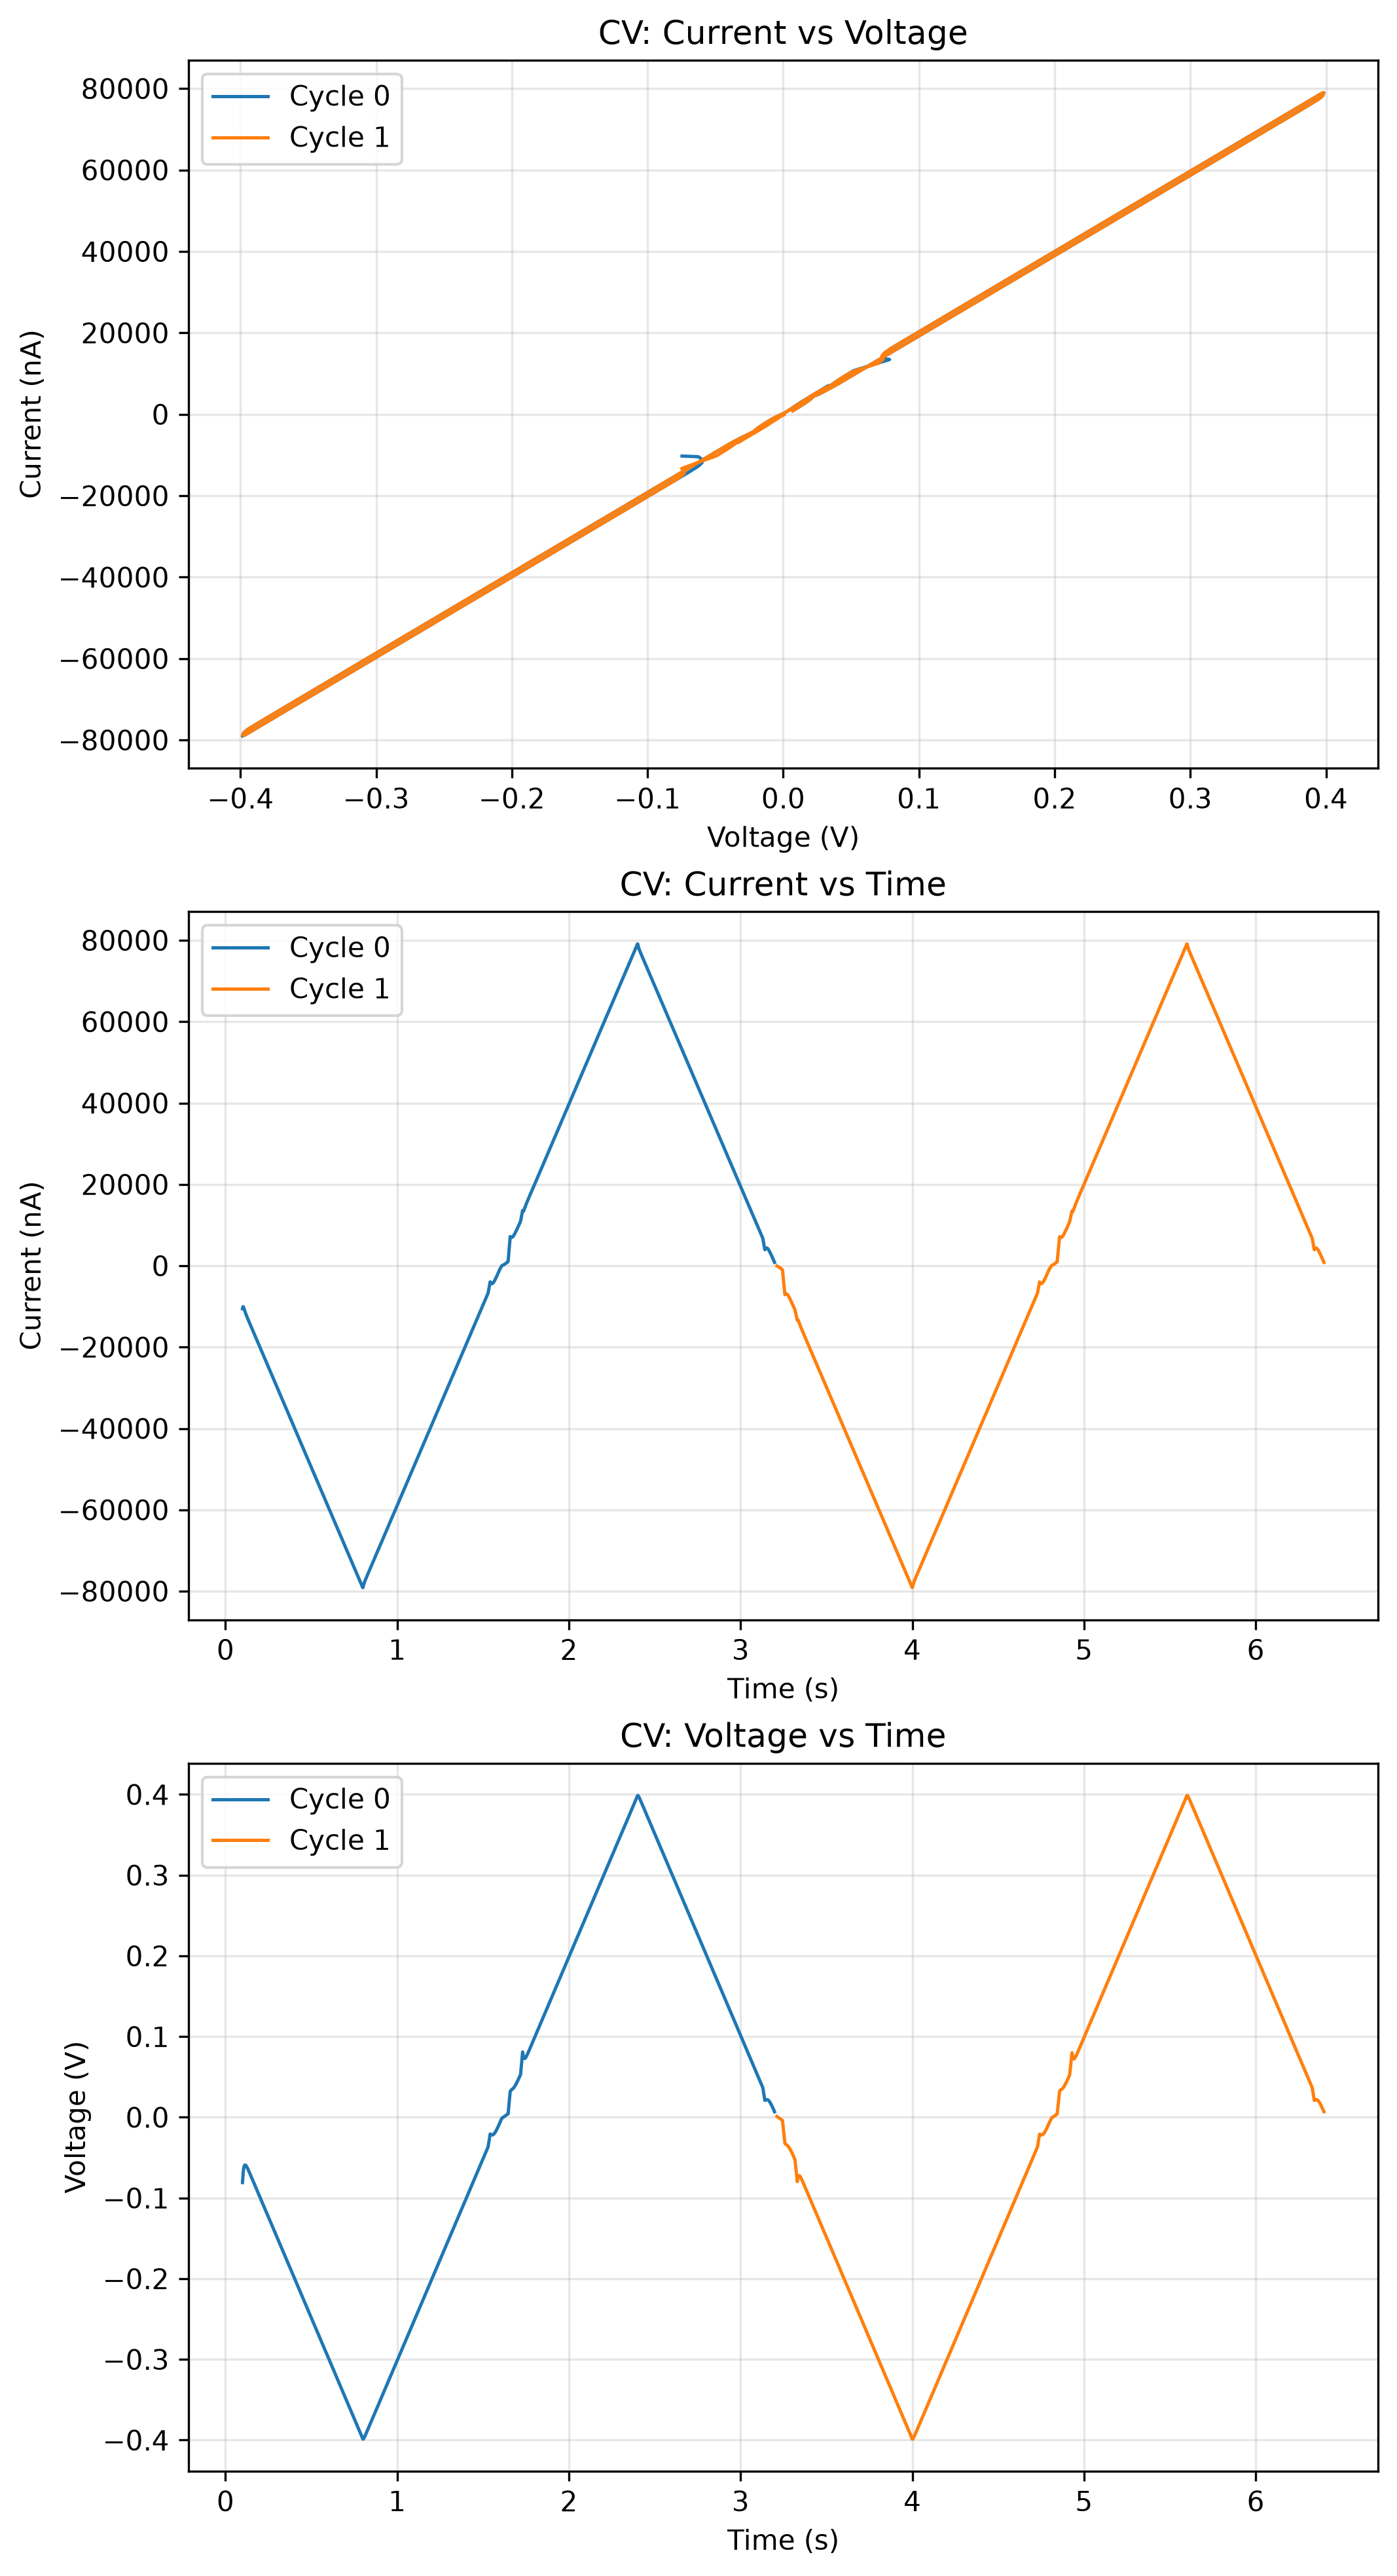

Data behind this chart, as committed beside it:
0, 0, 0, 0, 0
Voltage [V], Current [A], Time [s], Power [W], Cycle
-0.08087, -1.0579607987892814e-05, 0.09923, 8.555229499595314e-07, 0
-0.07417, -1.0131167073268443e-05, 0.1013, 7.514624113828458e-07, 0
-0.06869, -1.0056918654299807e-05, 0.1033, 6.908303678391877e-07, 0
-0.06489, -1.0182452570006717e-05, 0.1053, 6.607378019000162e-07, 0
-0.06223, -1.0414502867206465e-05, 0.1073, 6.480513933459197e-07, 0
-0.06051, -1.0673672477423679e-05, 0.1093, 6.458954754592543e-07, 0
-0.05963, -1.0936694707197603e-05, 0.1113, 6.521328094874844e-07, 0
-0.05927, -1.1202441783098038e-05, 0.1133, 6.639359029475958e-07, 0
-0.05918, -1.145258192991605e-05, 0.1153, 6.777445875204996e-07, 0
-0.05941, -1.1692139196384232e-05, 0.1174, 6.945915099614346e-07, 0
-0.05984, -1.1926412298635114e-05, 0.1193, 7.136827015343104e-07, 0
-0.06046, -1.2149888789281249e-05, 0.1214, 7.346186816849405e-07, 0
-0.06118, -1.2361426342977211e-05, 0.1234, 7.563196240901657e-07, 0
-0.06196, -1.2575828804983757e-05, 0.1254, 7.791427503042535e-07, 0
-0.06276, -1.27792509374558e-05, 0.1274, 8.020403936006654e-07, 0
-0.0636, -1.298413462791359e-05, 0.1294, 8.258339628952214e-07, 0
-0.06461, -1.3187236618250608e-05, 0.1314, 8.520840097392401e-07, 0
-0.0656, -1.3388998922891915e-05, 0.1334, 8.783409782212991e-07, 0
-0.06653, -1.3588280125986785e-05, 0.1355, 9.04021651209827e-07, 0
-0.06745, -1.379535660817055e-05, 0.1374, 9.305208798663451e-07, 0
-0.06851, -1.398789208906237e-05, 0.1395, 9.583611843194862e-07, 0
-0.06948, -1.418612191628199e-05, 0.1415, 9.856109798616795e-07, 0
-0.07045, -1.4384472706296947e-05, 0.1435, 1.013429942469551e-06, 0
-0.07135, -1.4580479728465434e-05, 0.1455, 1.0402741129548451e-06, 0
-0.07245, -1.4776607713429257e-05, 0.1475, 1.0706138471884e-06, 0
-0.07342, -1.4966644812375307e-05, 0.1495, 1.0988077304052886e-06, 0
-0.07443, -1.5174467989709228e-05, 0.1515, 1.129439666615014e-06, 0
-0.0755, -1.5369545508292504e-05, 0.1535, 1.1604133435786664e-06, 0
-0.07638, -1.557092764414847e-05, 0.1556, 1.189287027769572e-06, 0
-0.07745, -1.5765532225486822e-05, 0.1575, 1.2210970837788355e-06, 0
-0.07844, -1.596633592271246e-05, 0.1596, 1.2524202569589335e-06, 0
-0.07946, -1.616596637177281e-05, 0.1616, 1.2845784417120061e-06, 0
-0.0804, -1.636707384022884e-05, 0.1636, 1.3158359934629287e-06, 0
-0.08147, -1.65533201652579e-05, 0.1656, 1.3485562840255452e-06, 0
-0.08231, -1.6756803233874962e-05, 0.1676, 1.379245833310009e-06, 0
-0.08348, -1.6959113054326735e-05, 0.1696, 1.4157218742033838e-06, 0
-0.08442, -1.7154663510154933e-05, 0.1716, 1.4481116220111984e-06, 0
-0.08545, -1.7354645024170168e-05, 0.1737, 1.4829530134039752e-06, 0
-0.08644, -1.7550422853673808e-05, 0.1756, 1.5171040028516113e-06, 0
-0.08741, -1.7754606233211234e-05, 0.1777, 1.5519764819088675e-06, 0
-0.08845, -1.7948634194908664e-05, 0.1797, 1.5875114889985593e-06, 0
-0.0895, -1.8141730834031478e-05, 0.1817, 1.623612642104224e-06, 0
-0.09046, -1.8344042473472655e-05, 0.1837, 1.659404723387283e-06, 0
-0.0914, -1.8542974430602044e-05, 0.1857, 1.6948692628721874e-06, 0
-0.09246, -1.8732675016508438e-05, 0.1877, 1.7320245094525896e-06, 0
-0.09351, -1.8941533198812976e-05, 0.1897, 1.7711787742375135e-06, 0
-0.09452, -1.9138362404191867e-05, 0.1917, 1.8089797382420938e-06, 0
-0.09549, -1.9335891920491122e-05, 0.1938, 1.8464189168388492e-06, 0
-0.09644, -1.9540335415513255e-05, 0.1958, 1.8845566170207288e-06, 0
-0.09748, -1.9727098333532922e-05, 0.1978, 1.922916689030984e-06, 0
-0.09853, -1.9921475541195832e-05, 0.1998, 1.962764171600299e-06, 0
-0.09956, -2.013420089497231e-05, 0.2018, 2.0046594486866057e-06, 0
-0.1006, -2.032774136750959e-05, 0.2038, 2.0455904630379727e-06, 0
-0.1015, -2.0530524125206284e-05, 0.2058, 2.0835799922852376e-06, 0
-0.1025, -2.073172254313249e-05, 0.2078, 2.1251385511444182e-06, 0
-0.1035, -2.091752685373649e-05, 0.2098, 2.1654033877724485e-06, 0
-0.1046, -2.112241054419428e-05, 0.2119, 2.208773646896617e-06, 0
-0.1056, -2.1316820493666455e-05, 0.2138, 2.2503629708954195e-06, 0
-0.1066, -2.151922308257781e-05, 0.2159, 2.2940399590789216e-06, 0
... 3,005 more rows
